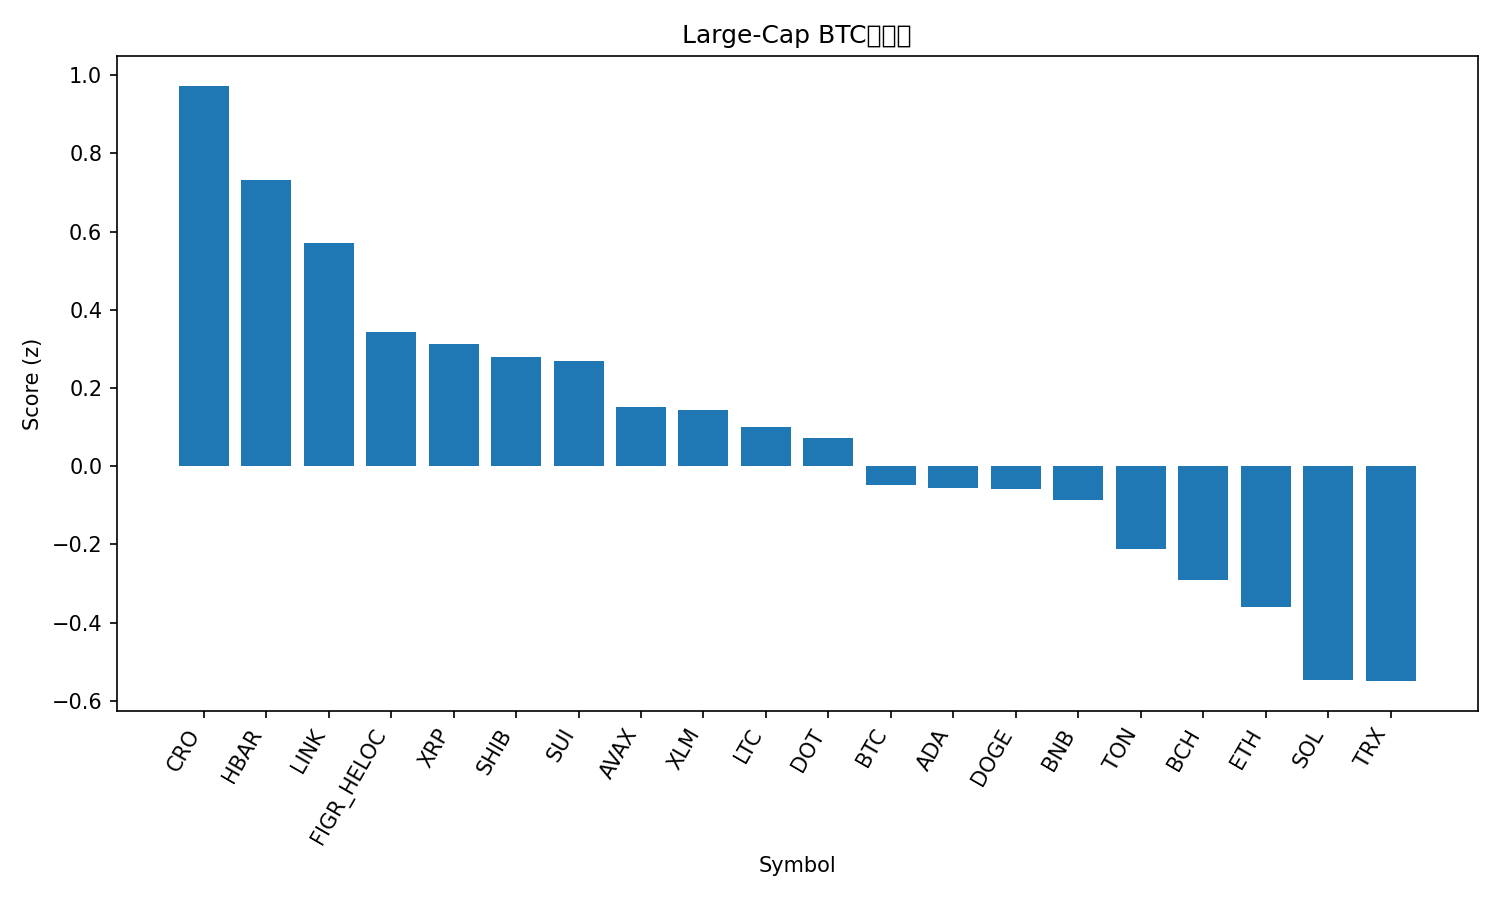

Data behind this chart, as committed beside it:
rank, name, symbol, price_btc, price_usd, pct_1h_btc, pct_24h_btc, pct_7d_btc, market_cap_rank, market_cap_usd, volume_usd, score
1, Cronos, CRO, 1.89e-06, 0.2138, 0.2157, 6.965, -4.345, 29, 7429858294, 84629003, 0.973
2, Hedera, HBAR, 1.98e-06, 0.2235, 0.3281, 3.267, -3.808, 25, 9471018190, 187933978, 0.7318
3, Chainlink, LINK, 0.0001929, 21.8, 0.3337, 2.345, -6.13, 13, 14777922404, 909505020, 0.5699
4, Figure Heloc, FIGR_HELOC, 8.83e-06, 0.9974, 0.1672, 0.8768, 2.363, 19, 12536786031, 11941524, 0.3423
5, XRP, XRP, 2.537e-05, 2.87, 0.1764, 1.633, -3.22, 4, 171304404477, 6867361984, 0.3132
6, Shiba Inu, SHIB, 1.08373e-10, 1.224e-05, 0.2321, 0.9547, -4.437, 30, 7212156289, 212309075, 0.2781
7, Sui, SUI, 2.993e-05, 3.38, 0.2115, 0.8546, -3.084, 20, 12064930576, 1193724047, 0.2701
8, Avalanche, AVAX, 0.0003072, 34.71, -0.8449, 10.37, 15.48, 15, 14655876315, 2605177226, 0.1518
9, Stellar, XLM, 3.28e-06, 0.3701, -0.04827, 3.431, -3.126, 21, 11801783191, 240530096, 0.1432
10, Litecoin, LTC, 0.0009393, 106.1, 0.1884, 0.2264, -5.165, 28, 8104937147, 528040366, 0.09925
11, Polkadot, DOT, 3.558e-05, 4.02, 0.07978, 0.9103, -2.445, 35, 6117873184, 282332033, 0.07268
12, Bitcoin, BTC, 1.0, 112955, 0.0, 0.0, 0.0, 1, 2249935406719, 48881780159, -0.04787
13, Cardano, ADA, 7.29e-06, 0.8237, 0.0643, 0.2146, -3.236, 11, 30073015922, 1705244398, -0.05469
14, Dogecoin, DOGE, 2.13e-06, 0.2412, 0.07441, 0.9127, -7.264, 8, 36424011343, 3213486147, -0.05891
15, BNB, BNB, 0.008839, 998.5, 0.02437, -2.478, 9.95, 5, 138938389575, 3175296490, -0.08761
16, Toncoin, TON, 2.495e-05, 2.82, 0.141, -0.7536, -9.422, 31, 7173501170, 138951018, -0.2118
17, Bitcoin Cash, BCH, 0.004981, 562.7, 0.08633, -2.039, -3.245, 22, 11215101405, 359528289, -0.291
18, Ethereum, ETH, 0.0371, 4192, -0.1188, 0.2097, -5.031, 2, 506071436698, 30623373642, -0.361
19, Solana, SOL, 0.001936, 218.7, -0.09659, -1.417, -4.93, 6, 118810893594, 9328137176, -0.5473
20, TRON, TRX, 3.01e-06, 0.3398, -0.3391, 0.8611, 0.54, 10, 32174559761, 796707077, -0.5496
21, Hyperliquid, HYPE, 0.0004251, 48.03, -0.7335, -2.194, -7.785, 18, 13004841925, 719692351, -1.795
